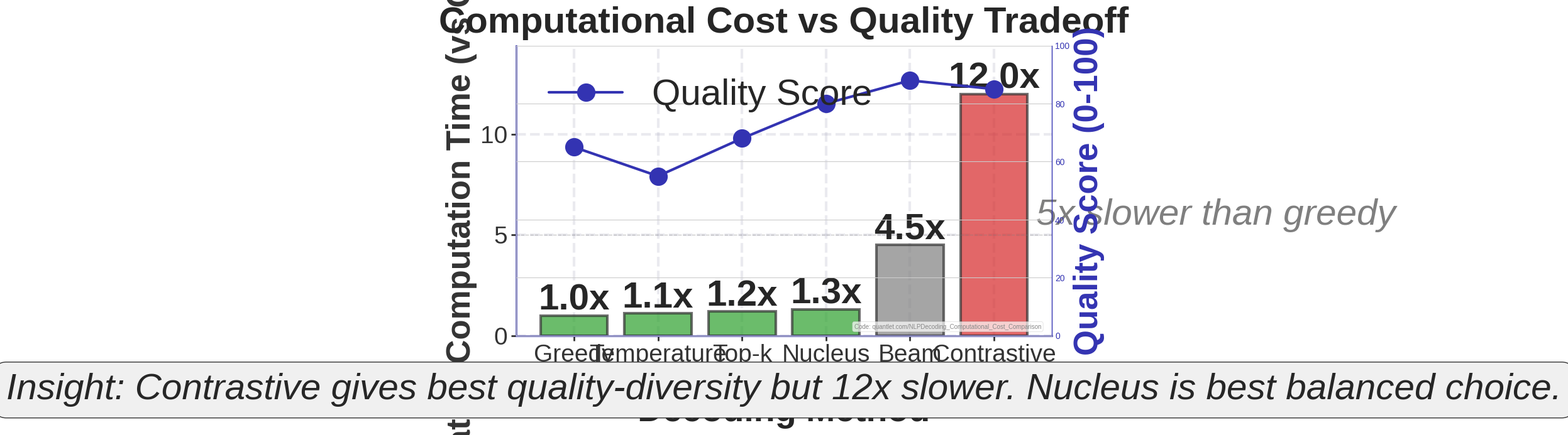

Recreate this plot in Python.
"""
Computational cost comparison

Generated chart: computational_cost_comparison_bsc.pdf
Part of Week 9: NLP Decoding Strategies
"""

import matplotlib
matplotlib.use('Agg')
import matplotlib.pyplot as plt
import matplotlib.patches as patches
from matplotlib.patches import FancyBboxPatch, Rectangle, Circle
import numpy as np
import seaborn as sns
try:
    from scipy import interpolate
except ImportError:
    pass  # Not all scripts need scipy

# BSc Discovery Color Scheme
COLOR_MAIN = '#333333'
COLOR_ACCENT = '#3333B2'
COLOR_LAVENDER = '#ADADC0'
COLOR_LAVENDER2 = '#C1C1E8'
COLOR_BLUE = '#0066CC'
COLOR_GRAY = '#7F7F7F'
COLOR_LIGHT = '#F0F0F0'
COLOR_RED = '#D62728'
COLOR_GREEN = '#2CA02C'
COLOR_ORANGE = '#FF7F0E'

plt.style.use('seaborn-v0_8-whitegrid')

FONTSIZE_TITLE = 36
FONTSIZE_LABEL = 30
FONTSIZE_TICK = 28
FONTSIZE_ANNOTATION = 28
FONTSIZE_LEGEND = 26
FONTSIZE_TEXT = 30
FONTSIZE_SMALL = 24

def set_minimalist_style(ax):
    """Apply minimalist styling"""
    ax.spines['top'].set_visible(False)
    ax.spines['right'].set_visible(False)
    ax.spines['left'].set_color(COLOR_ACCENT)
    ax.spines['bottom'].set_color(COLOR_ACCENT)
    ax.spines['left'].set_linewidth(2)
    ax.spines['bottom'].set_linewidth(2)
    ax.tick_params(colors=COLOR_MAIN, which='both', labelsize=FONTSIZE_TICK, width=2, length=6)
    ax.grid(True, alpha=0.25, linestyle='--', linewidth=3, color=COLOR_LAVENDER)
    ax.set_facecolor('white')


def generate_computational_cost_comparison():
    """Speed vs quality tradeoff for all methods"""
    fig, ax = plt.subplots(figsize=(11, 6))

    # Methods with relative costs (greedy = 1.0 baseline)
    methods = ['Greedy', 'Temperature', 'Top-k', 'Nucleus', 'Beam\n(w=3)', 'Contrastive']
    relative_time = [1.0, 1.1, 1.2, 1.3, 4.5, 12.0]
    quality_score = [65, 55, 68, 80, 88, 85]
    colors_cost = [COLOR_GREEN, COLOR_GREEN, COLOR_GREEN, COLOR_GREEN, COLOR_GRAY, COLOR_RED]

    x_pos = np.arange(len(methods))

    # Dual axis: time (bars) and quality (line)
    bars = ax.bar(x_pos, relative_time, color=colors_cost, alpha=0.7,
                 edgecolor=COLOR_MAIN, linewidth=3)

    # Add time labels on bars
    for i, (x, t) in enumerate(zip(x_pos, relative_time)):
        ax.text(x, t + 0.3, f'{t:.1f}x', ha='center', fontsize=42, weight='bold')

    # Quality line on secondary axis
    ax2 = ax.twinx()
    ax2.plot(x_pos, quality_score, color=COLOR_ACCENT, linewidth=3, marker='o',
            markersize=20, label='Quality Score')

    # Annotations
    ax.axhline(5, color=COLOR_GRAY, linestyle='--', alpha=0.4, linewidth=1)
    ax.text(len(methods) - 0.5, 5.5, '5x slower than greedy',
           fontsize=42, style='italic', color=COLOR_GRAY)

    # Labels
    ax.set_xlabel('Decoding Method', fontsize=40, weight='bold')
    ax.set_ylabel('Relative Computation Time (vs Greedy)', fontsize=38, weight='bold', color=COLOR_MAIN)
    ax2.set_ylabel('Quality Score (0-100)', fontsize=38, weight='bold', color=COLOR_ACCENT)
    ax.set_title('Computational Cost vs Quality Tradeoff', fontsize=42, weight='bold', pad=15)

    ax.set_xticks(x_pos)
    ax.set_xticklabels(methods)
    ax.set_ylim(0, max(relative_time) * 1.2)
    ax2.set_ylim(0, 100)

    # Legend
    ax2.legend(loc='upper left', fontsize=42)

    set_minimalist_style(ax)
    ax2.spines['top'].set_visible(False)
    ax2.spines['right'].set_color(COLOR_ACCENT)
    ax2.tick_params(colors=COLOR_ACCENT)

    # Insight box
    ax.text(0.5, -0.22, 'Insight: Contrastive gives best quality-diversity but 12x slower. Nucleus is best balanced choice.',
           ha='center', transform=ax.transAxes, fontsize=42, style='italic',
           bbox=dict(boxstyle='round', facecolor=COLOR_LIGHT, edgecolor=COLOR_MAIN))

    plt.tight_layout()
    # Add QuantLet attribution
    ax.text(0.98, 0.02, 'Code: quantlet.com/NLPDecoding_Computational_Cost_Comparison',
            transform=ax.transAxes,
            ha='right', va='bottom',
            fontsize=7, color='#888888',
            bbox=dict(boxstyle='round,pad=0.3', facecolor='white',
                      edgecolor='#CCCCCC', alpha=0.7, linewidth=0.5))
    plt.savefig('./computational_cost_comparison_bsc.pdf', dpi=300, bbox_inches='tight')
    plt.close()
    print("Generated: computational_cost_comparison_bsc.pdf")

if __name__ == "__main__":
    generate_computational_cost_comparison()
    print(f"Generated computational_cost_comparison_bsc.pdf")
